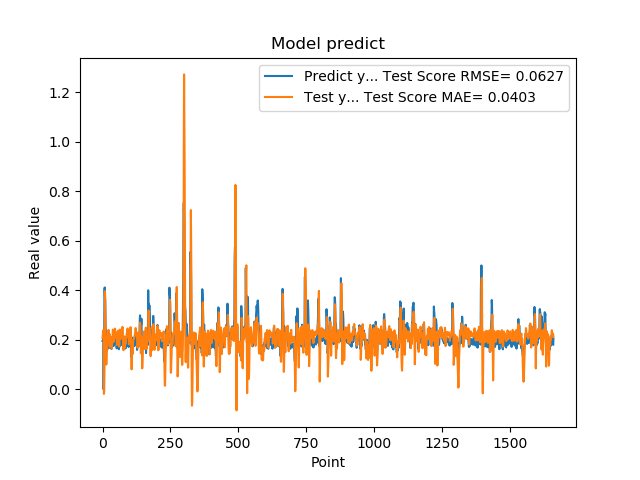

Source data for this figure (header and first rows):
1.955727785830000398e-01, 2.078200229960660839e-01
1.954265981910000005e-01, 2.234531532500627360e-01
2.004670947789999880e-01, 2.341929687302966856e-01
2.029463946819999587e-01, 2.353074125813775785e-01
0.000000000000000000e+00, 2.404887614855507338e-01
1.862521618600000151e-01, -1.794165490150586434e-02
1.862153261900000301e-01, -8.668931662294996135e-03
4.038094580169999670e-01, 7.369173043613112817e-02
4.118085205549999461e-01, 2.271764965137879899e-01
3.743042349819999948e-01, 3.969208456157866105e-01
3.571429848669999685e-01, 3.210374375866590357e-01
2.572054266930000055e-01, 2.790083695901359184e-01
2.409307956699999753e-01, 1.261311662215714446e-01
2.253161966800000249e-01, 1.039873352880313767e-01
1.935185044999999937e-01, 1.004539104979262076e-01
1.787700653079999924e-01, 1.090503307035071284e-01
1.622045934200000150e-01, 1.549127570583542779e-01
1.761920750140000269e-01, 1.591079007926568256e-01
1.883655935530000325e-01, 1.741180793830557627e-01
1.861467957499999548e-01, 2.145322667523379689e-01
1.954913884399999968e-01, 2.279679412761542179e-01
1.954011768099999935e-01, 2.309837398037545841e-01
1.660518944260000185e-01, 2.404816075624753580e-01
1.907722949980000249e-01, 1.949864345482369976e-01
2.156041562559999625e-01, 1.916716849782579835e-01
1.898660957809999716e-01, 2.257111798284951454e-01
1.770474612709999895e-01, 2.142114657945715928e-01
2.001174986360000074e-01, 1.724247067089446639e-01
1.948629021640000125e-01, 1.936151748460120114e-01
1.922753006219999894e-01, 2.120377881481987914e-01
1.779100298880000042e-01, 2.122120568327822143e-01
1.810636967419999854e-01, 2.041311259253204557e-01
1.680064052340000114e-01, 2.006652015186258520e-01
1.635809391740000174e-01, 1.898437521704010589e-01
1.706920862200000111e-01, 1.659457269691371195e-01
1.916799396280000345e-01, 1.799425057124812433e-01
2.085516005749999957e-01, 2.037193405135757085e-01
2.058236002919999752e-01, 2.177641353458009965e-01
1.828240007160000513e-01, 2.418464583512083821e-01
1.857409924269999846e-01, 2.212192789543629412e-01
1.775099337099999841e-01, 2.034289812176158230e-01
1.752161234619999952e-01, 1.922950680264514101e-01
1.971126049759999999e-01, 1.961669841041586426e-01
1.845117062330000057e-01, 2.253993935658207548e-01
1.984785944219999987e-01, 2.274755180800425158e-01
2.143009155989999692e-01, 2.290834969475126492e-01
1.841159015890000139e-01, 2.456745540444227327e-01
2.104043960570000094e-01, 2.155258042307439115e-01
2.032361328599999739e-01, 2.091382411141420317e-01
2.088565975429999833e-01, 2.284007641740457284e-01
1.960448026660000231e-01, 2.311423353352550780e-01
1.900728046889999523e-01, 2.191944315505233998e-01
1.658952832220000062e-01, 2.015060557442812095e-01
1.872539073229999851e-01, 1.799375820358102007e-01
1.852532625200000171e-01, 1.871656450524310789e-01
1.799222826959999966e-01, 2.081371155373999693e-01
2.012764066460000223e-01, 2.140607506809164284e-01
1.978618204589999985e-01, 2.251917231459998059e-01
1.950792670250000027e-01, 2.377247165975795440e-01
1.711323857310000085e-01, 2.264046359054380231e-01
1.623787879939999901e-01, 2.053841202554037293e-01
... 1,599 more rows
